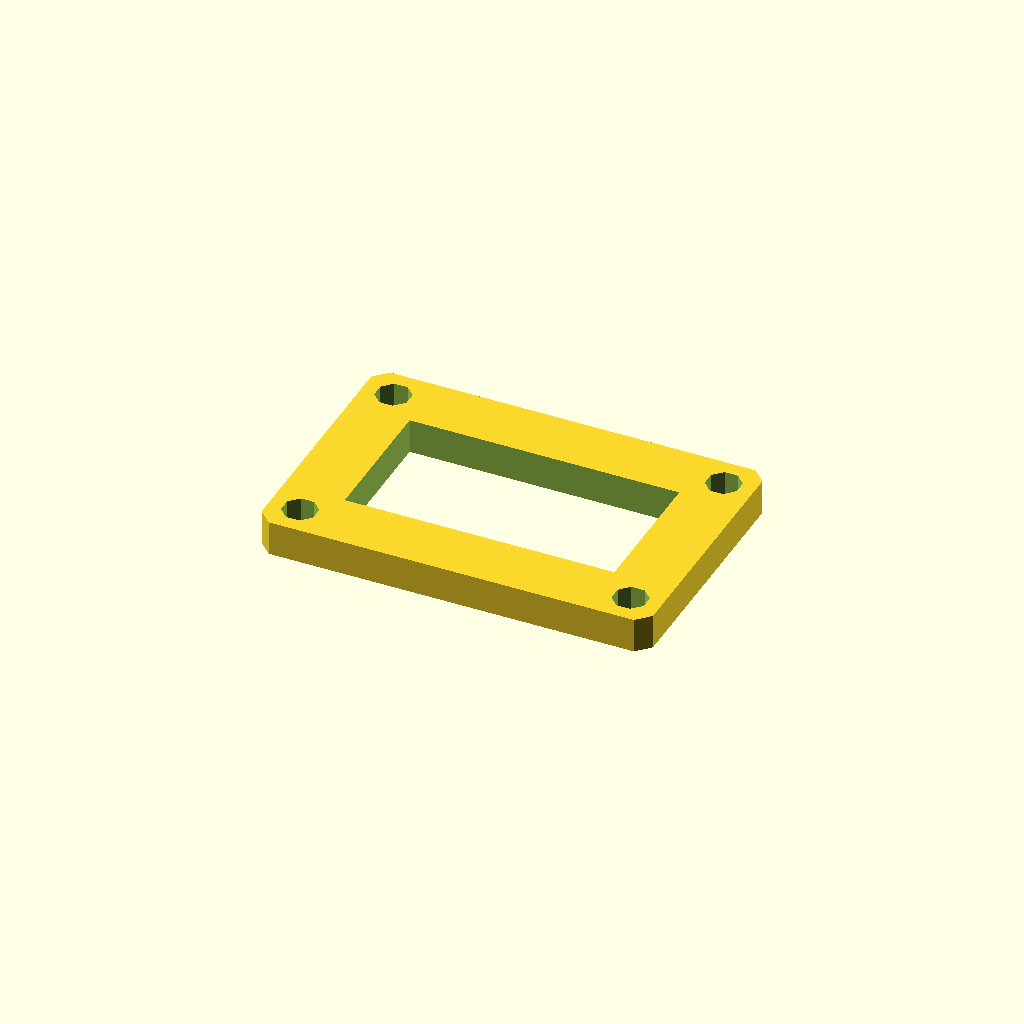
Cell 1: the model at its default parameters.
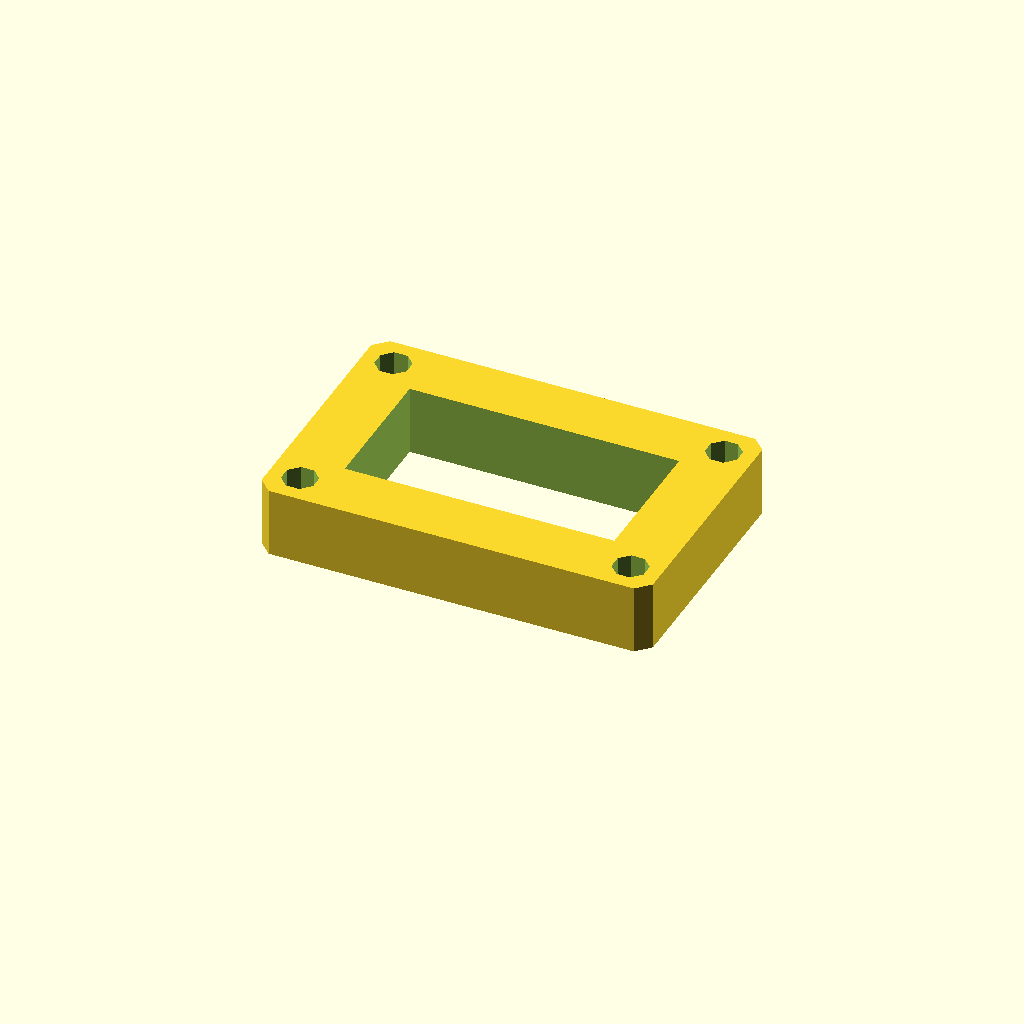
Cell 2 — plate_t set to 16, the other parameters unchanged.
One fixed orthographic camera (rotation 55°, 0°, 25°; colour scheme Cornfield) for every cell.
Source of the model, optional_data/data/sketch3/frameplates/part_0161.scad:
$fn = 32;

// ----------------------------------------------------------------------
// Frame plate: 90 x 60 frame, 14 mm rails
// ----------------------------------------------------------------------

// --- parameters (mm) ---
plate_l = 90;             // plate length, X
plate_w = 60;             // plate width, Y
plate_t = 8;              // plate thickness, Z (extrusion height)
corner_c = 3;             // corner chamfer
frame_bar = 14;           // frame rail width
bolt_r = 4;               // corner bolt window radius
bolt_inset = 7;           // bolt centre inset from the edges

win_l = plate_l - 2 * frame_bar;  // window length
win_w = plate_w - 2 * frame_bar;  // window width
bolt_d = 2 * bolt_r;  // corner hole diameter

profile = [[3, 0], [87, 0], [90, 3], [90, 57], [87, 60], [3, 60], [0, 57], [0, 3]];  // primary outline, 8 points, counter clockwise
void_1 = [[14, 14], [76, 14], [76, 46], [14, 46]];  // the window, 4 points
void_2 = [[10.696, 8.531], [8.531, 10.696], [5.469, 10.696], [3.304, 8.531], [3.304, 5.469], [5.469, 3.304], [8.531, 3.304], [10.696, 5.469]];  // corner bolt window, 8 points
void_3 = [[86.696, 8.531], [84.531, 10.696], [81.469, 10.696], [79.304, 8.531], [79.304, 5.469], [81.469, 3.304], [84.531, 3.304], [86.696, 5.469]];  // corner bolt window, 8 points
void_4 = [[10.696, 54.531], [8.531, 56.696], [5.469, 56.696], [3.304, 54.531], [3.304, 51.469], [5.469, 49.304], [8.531, 49.304], [10.696, 51.469]];  // corner bolt window, 8 points
void_5 = [[86.696, 54.531], [84.531, 56.696], [81.469, 56.696], [79.304, 54.531], [79.304, 51.469], [81.469, 49.304], [84.531, 49.304], [86.696, 51.469]];  // corner bolt window, 8 points

// --- the one profile operation ---
difference() {
  linear_extrude(height = plate_t) polygon(points = profile);
  translate([0, 0, -1])
    linear_extrude(height = plate_t + 2) polygon(points = void_1);
  translate([0, 0, -1])
    linear_extrude(height = plate_t + 2) polygon(points = void_2);
  translate([0, 0, -1])
    linear_extrude(height = plate_t + 2) polygon(points = void_3);
  translate([0, 0, -1])
    linear_extrude(height = plate_t + 2) polygon(points = void_4);
  translate([0, 0, -1])
    linear_extrude(height = plate_t + 2) polygon(points = void_5);
}
Customizer parameters (derived from the source; name, type, default, range or options):
plate_l: number, default 90
plate_w: number, default 60
plate_t: number, default 8
corner_c: number, default 3
frame_bar: number, default 14
bolt_r: number, default 4
bolt_inset: number, default 7
